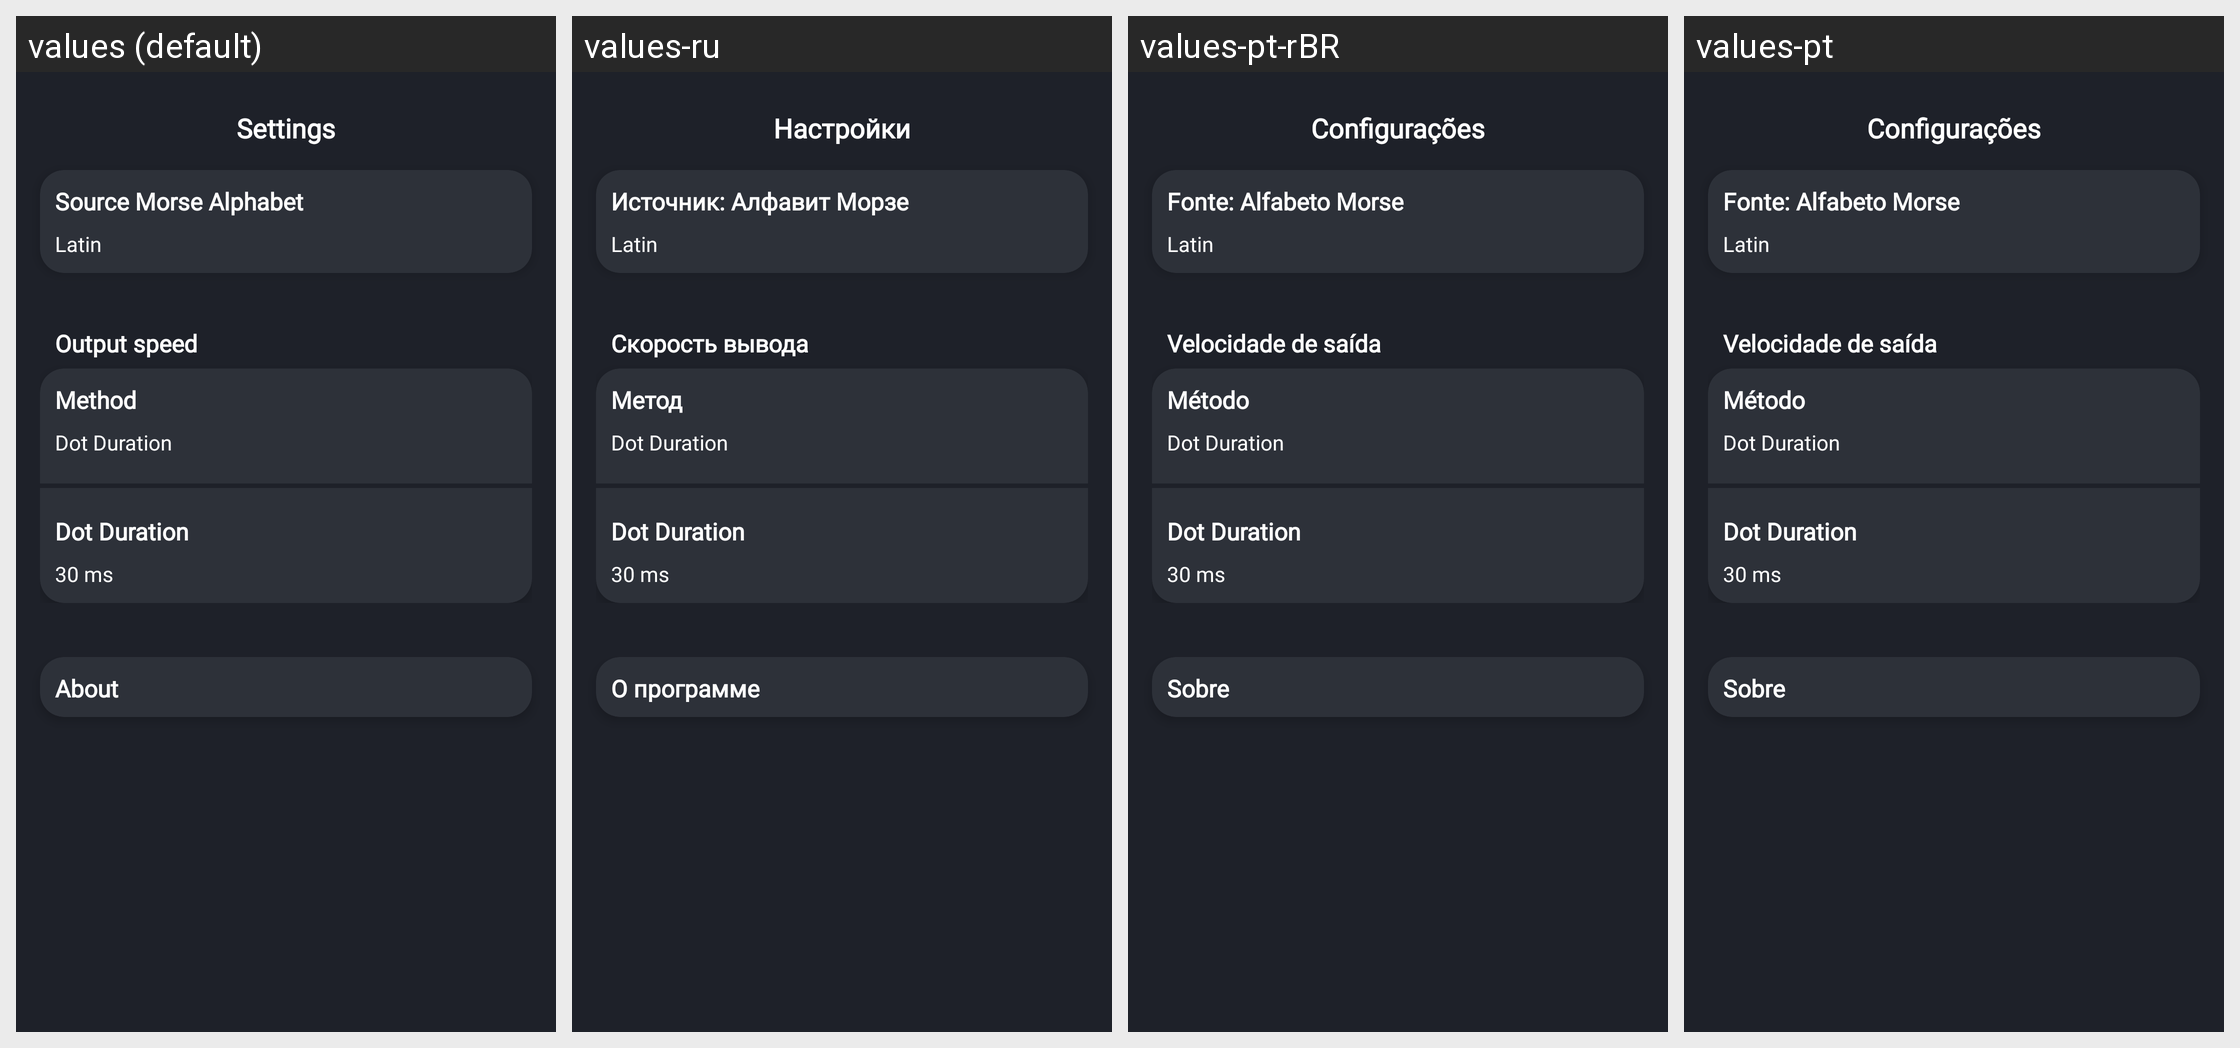

Strings drawn on this Android screen and how each of the app's shown locales translates them:
Android screen res/layout/activity_settings.xml rendered under 4 locales, left to right: values (default), values-ru, values-pt-rBR, values-pt. Device: Nexus 5 (rendered at 1080×1920; each locale shown at half size, 540×960, under a caption strip naming it); theme AppTheme.
Other locales in the repository, not shown: values-ca, values-es, values-hi, values-in, values-nl, values-pl, values-pt-rPT, values-ta, values-uk, values-zh-rCN.
Strings drawn on this screen, with the default value and each locale's value (text and hints the layout hard-codes, and strings that could not be matched under every locale, appear in the picture but are not listed):

settings
  values: Settings
  values-ru: Настройки
  values-pt-rBR: Configurações
  values-pt: Configurações

source_morse_alphabet
  values: Source Morse Alphabet
  values-ru: Источник: Алфавит Морзе
  values-pt-rBR: Fonte: Alfabeto Morse
  values-pt: Fonte: Alfabeto Morse

output
  values: Output speed
  values-ru: Скорость вывода
  values-pt-rBR: Velocidade de saída
  values-pt: Velocidade de saída

method
  values: Method
  values-ru: Метод
  values-pt-rBR: Método
  values-pt: Método

about
  values: About
  values-ru: О программе
  values-pt-rBR: Sobre
  values-pt: Sobre
